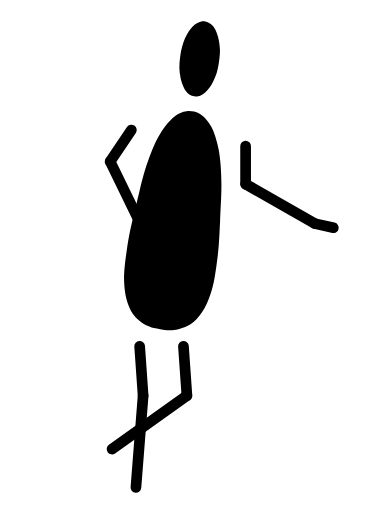
t = 0.00 s
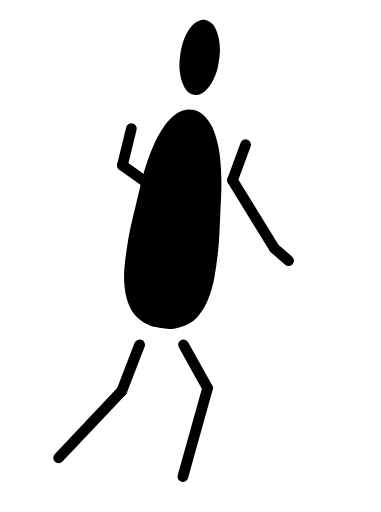
t = 0.18 s
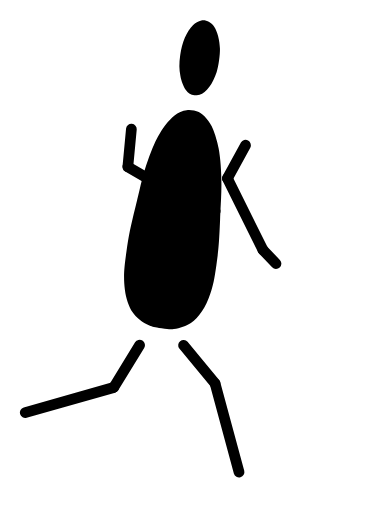
t = 0.39 s
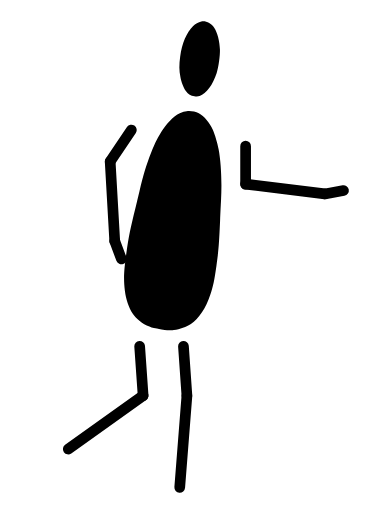
t = 0.56 s
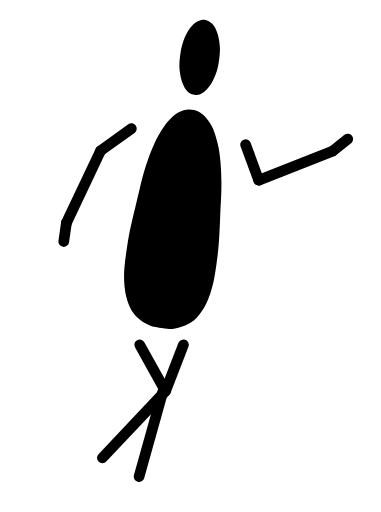
t = 0.74 s
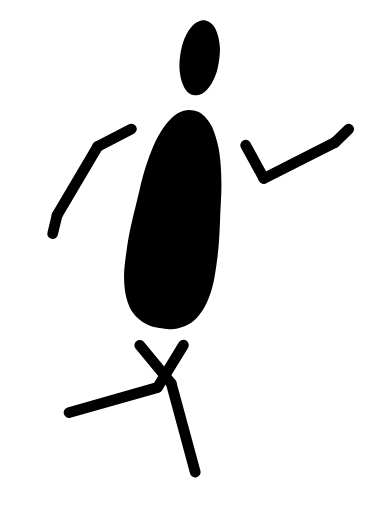
t = 0.95 s

The animated SVG that drew these frames (rendered in a browser with its animation timeline set to each time). Animation: 8 SMIL elements (animate=8); one cycle of 1.12 s, repeats indefinitely.

<svg width="313" height="421" viewBox="-159 -30 782 1052" fill="none" xmlns="http://www.w3.org/2000/svg">
<g fill="black">
  <g id="cuadro-1" visibility="visible"><animate attributeName="visibility" calcMode="discrete" dur="1.12s" repeatCount="indefinite" values="visible;hidden" keyTimes="0;0.125"/><g id="muneco" transform="translate(0 7.82727100917441)">
    <g id="torso" transform="rotate(8.021409131831525 172.5 639)"><path id="cabeza" d="M165.172 1.10084C159.372 3.20083 153.472 7.70083 149.872 12.7008C137.972 28.9008 132.172 50.4008 132.172 78.2008C132.172 95.0008 133.972 106.901 138.672 120.601C141.972 130.601 148.172 141.401 153.572 146.801C159.572 152.801 164.872 155.101 172.472 155.101C177.172 155.101 180.072 154.501 182.972 153.001C196.172 146.101 206.572 127.101 211.172 101.401C213.272 89.3008 213.272 66.4008 211.172 53.5008C208.172 36.1008 201.472 19.8008 193.172 10.2008C186.072 1.90084 173.672 -2.09916 165.172 1.10084Z"/><path id="cuerpo" d="M163.472 187.001C160.472 187.701 155.472 189.501 152.472 191.101C139.572 197.601 128.072 211.301 117.972 232.101C110.472 247.501 105.772 261.201 100.472 283.201C94.4725 308.001 90.8725 331.201 87.9725 364.201C87.1725 373.501 85.5725 389.701 84.5725 400.201C80.2725 440.801 79.0725 461.001 79.0725 492.701C78.9725 531.501 80.6725 547.901 86.9725 571.401C91.5725 588.401 99.7725 604.401 109.072 614.701C118.172 624.701 131.872 632.701 146.972 636.801C153.772 638.701 157.572 639.001 172.472 639.001C187.172 639.001 191.272 638.701 197.972 636.901C209.572 633.801 222.772 626.801 230.672 619.701C245.772 606.101 256.472 583.601 261.872 554.201C265.072 537.201 265.972 523.901 265.972 493.701C265.872 461.601 265.172 449.801 260.472 401.201C258.872 384.701 257.072 365.601 256.472 358.701C253.172 320.901 245.972 283.001 236.972 256.201C232.772 243.901 225.472 227.801 219.872 218.501C211.272 204.301 197.772 192.201 186.272 188.301C179.672 186.101 169.872 185.501 163.472 187.001Z"/></g>
    <path id="brazo-izq-1" d="M101.44 223.2L57.82 287.86A11 11 0 0 0 76.06 300.16L119.68 235.5A11 11 0 0 0 101.44 223.2Z"/>
    <path id="brazo-izq-2" d="M57.05 298.83L128.8 446.3A11 11 0 0 0 148.58 436.68L76.83 289.2A11 11 0 0 0 57.05 298.83Z"/>
    <path id="brazo-izq-3" d="M130.66 449.01L157.32 477.47A11 11 0 0 0 173.38 462.43L146.71 433.97A11 11 0 0 0 130.66 449.01Z"/>
    <path id="brazo-der-1" d="M334.24 262.42L334.24 340.42A11 11 0 0 0 356.24 340.42L356.24 262.42A11 11 0 0 0 334.24 262.42Z"/>
    <path id="brazo-der-2" d="M339.79 349.97L482.24 431.24A11 11 0 0 0 493.14 412.13L350.69 330.87A11 11 0 0 0 339.79 349.97Z"/>
    <path id="brazo-der-3" d="M485.31 432.42L523.38 440.87A11 11 0 0 0 528.15 419.4L490.07 410.95A11 11 0 0 0 485.31 432.42Z"/>
    <path id="pierna-izq-1" d="M116.53 674.27L123.66 776.02A11 11 0 0 0 145.61 774.48L138.47 672.73A11 11 0 0 0 116.53 674.27Z"/>
    <path id="pierna-izq-2" d="M123.67 774.39L108.9 962.81A11 11 0 0 0 130.84 964.53L145.6 776.11A11 11 0 0 0 123.67 774.39Z"/>
    <path id="pierna-der-1" d="M206.53 674.27L213.66 776.02A11 11 0 0 0 235.61 774.48L228.47 672.73A11 11 0 0 0 206.53 674.27Z"/>
    <path id="pierna-der-2" d="M218.25 766.29L64.32 875.95A11 11 0 0 0 77.08 893.87L231.02 784.21A11 11 0 0 0 218.25 766.29Z"/>
  </g></g>
<g id="cuadro-2" visibility="hidden"><animate attributeName="visibility" calcMode="discrete" dur="1.12s" repeatCount="indefinite" values="hidden;visible;hidden" keyTimes="0;0.125;0.25"/><g id="muneco" transform="translate(0 4.82404944559498)">
    <g id="torso" transform="rotate(8.021409131831525 172.5 639)"><path id="cabeza" d="M165.172 1.10084C159.372 3.20083 153.472 7.70083 149.872 12.7008C137.972 28.9008 132.172 50.4008 132.172 78.2008C132.172 95.0008 133.972 106.901 138.672 120.601C141.972 130.601 148.172 141.401 153.572 146.801C159.572 152.801 164.872 155.101 172.472 155.101C177.172 155.101 180.072 154.501 182.972 153.001C196.172 146.101 206.572 127.101 211.172 101.401C213.272 89.3008 213.272 66.4008 211.172 53.5008C208.172 36.1008 201.472 19.8008 193.172 10.2008C186.072 1.90084 173.672 -2.09916 165.172 1.10084Z"/><path id="cuerpo" d="M163.472 187.001C160.472 187.701 155.472 189.501 152.472 191.101C139.572 197.601 128.072 211.301 117.972 232.101C110.472 247.501 105.772 261.201 100.472 283.201C94.4725 308.001 90.8725 331.201 87.9725 364.201C87.1725 373.501 85.5725 389.701 84.5725 400.201C80.2725 440.801 79.0725 461.001 79.0725 492.701C78.9725 531.501 80.6725 547.901 86.9725 571.401C91.5725 588.401 99.7725 604.401 109.072 614.701C118.172 624.701 131.872 632.701 146.972 636.801C153.772 638.701 157.572 639.001 172.472 639.001C187.172 639.001 191.272 638.701 197.972 636.901C209.572 633.801 222.772 626.801 230.672 619.701C245.772 606.101 256.472 583.601 261.872 554.201C265.072 537.201 265.972 523.901 265.972 493.701C265.872 461.601 265.172 449.801 260.472 401.201C258.872 384.701 257.072 365.601 256.472 358.701C253.172 320.901 245.972 283.001 236.972 256.201C232.772 243.901 225.472 227.801 219.872 218.501C211.272 204.301 197.772 192.201 186.272 188.301C179.672 186.101 169.872 185.501 163.472 187.001Z"/></g>
    <path id="brazo-izq-1" d="M99.87 226.74L81.34 302.5A11 11 0 0 0 102.71 307.73L121.24 231.96A11 11 0 0 0 99.87 226.74Z"/>
    <path id="brazo-izq-2" d="M85.65 314.08L219.31 409.11A11 11 0 0 0 232.06 391.18L98.4 296.15A11 11 0 0 0 85.65 314.08Z"/>
    <path id="brazo-izq-3" d="M222.25 410.6L259.29 422.79A11 11 0 0 0 266.17 401.9L229.13 389.7A11 11 0 0 0 222.25 410.6Z"/>
    <path id="brazo-der-1" d="M334.92 258.61L307.91 331.79A11 11 0 0 0 328.55 339.4L355.56 266.23A11 11 0 0 0 334.92 258.61Z"/>
    <path id="brazo-der-2" d="M308.87 341.37L394.93 480.97A11 11 0 0 0 413.66 469.43L327.6 329.82A11 11 0 0 0 308.87 341.37Z"/>
    <path id="brazo-der-3" d="M397.06 483.48L426.42 509.15A11 11 0 0 0 440.9 492.59L411.53 466.92A11 11 0 0 0 397.06 483.48Z"/>
    <path id="pierna-izq-1" d="M117.24 669.54L80.5 764.69A11 11 0 0 0 101.03 772.62L137.76 677.46A11 11 0 0 0 117.24 669.54Z"/>
    <path id="pierna-izq-2" d="M82.77 761.1L-47.06 898.45A11 11 0 0 0 -31.07 913.56L98.76 776.21A11 11 0 0 0 82.77 761.1Z"/>
    <path id="pierna-der-1" d="M207.89 678.85L257.54 767.95A11 11 0 0 0 276.76 757.24L227.11 668.15A11 11 0 0 0 207.89 678.85Z"/>
    <path id="pierna-der-2" d="M256.56 759.64L205.65 941.65A11 11 0 0 0 226.84 947.58L277.75 765.56A11 11 0 0 0 256.56 759.64Z"/>
  </g></g>
<g id="cuadro-3" visibility="hidden"><animate attributeName="visibility" calcMode="discrete" dur="1.12s" repeatCount="indefinite" values="hidden;visible;hidden" keyTimes="0;0.25;0.375"/><g id="muneco" transform="translate(0 5.703101459367918)">
    <g id="torso" transform="rotate(8.021409131831525 172.5 639)"><path id="cabeza" d="M165.172 1.10084C159.372 3.20083 153.472 7.70083 149.872 12.7008C137.972 28.9008 132.172 50.4008 132.172 78.2008C132.172 95.0008 133.972 106.901 138.672 120.601C141.972 130.601 148.172 141.401 153.572 146.801C159.572 152.801 164.872 155.101 172.472 155.101C177.172 155.101 180.072 154.501 182.972 153.001C196.172 146.101 206.572 127.101 211.172 101.401C213.272 89.3008 213.272 66.4008 211.172 53.5008C208.172 36.1008 201.472 19.8008 193.172 10.2008C186.072 1.90084 173.672 -2.09916 165.172 1.10084Z"/><path id="cuerpo" d="M163.472 187.001C160.472 187.701 155.472 189.501 152.472 191.101C139.572 197.601 128.072 211.301 117.972 232.101C110.472 247.501 105.772 261.201 100.472 283.201C94.4725 308.001 90.8725 331.201 87.9725 364.201C87.1725 373.501 85.5725 389.701 84.5725 400.201C80.2725 440.801 79.0725 461.001 79.0725 492.701C78.9725 531.501 80.6725 547.901 86.9725 571.401C91.5725 588.401 99.7725 604.401 109.072 614.701C118.172 624.701 131.872 632.701 146.972 636.801C153.772 638.701 157.572 639.001 172.472 639.001C187.172 639.001 191.272 638.701 197.972 636.901C209.572 633.801 222.772 626.801 230.672 619.701C245.772 606.101 256.472 583.601 261.872 554.201C265.072 537.201 265.972 523.901 265.972 493.701C265.872 461.601 265.172 449.801 260.472 401.201C258.872 384.701 257.072 365.601 256.472 358.701C253.172 320.901 245.972 283.001 236.972 256.201C232.772 243.901 225.472 227.801 219.872 218.501C211.272 204.301 197.772 192.201 186.272 188.301C179.672 186.101 169.872 185.501 163.472 187.001Z"/></g>
    <path id="brazo-izq-1" d="M99.61 228.32L92.33 305.98A11 11 0 0 0 114.23 308.03L121.51 230.37A11 11 0 0 0 99.61 228.32Z"/>
    <path id="brazo-izq-2" d="M97.75 316.52L239.52 398.97A11 11 0 0 0 250.58 379.95L108.81 297.5A11 11 0 0 0 97.75 316.52Z"/>
    <path id="brazo-izq-3" d="M242.58 400.18L280.58 408.94A11 11 0 0 0 285.52 387.51L247.52 378.74A11 11 0 0 0 242.58 400.18Z"/>
    <path id="brazo-der-1" d="M335.59 257.15L298.19 325.6A11 11 0 0 0 317.5 336.15L354.89 267.69A11 11 0 0 0 335.59 257.15Z"/>
    <path id="brazo-der-2" d="M297.99 335.77L370.97 482.64A11 11 0 0 0 390.67 472.85L317.7 325.98A11 11 0 0 0 297.99 335.77Z"/>
    <path id="brazo-der-3" d="M372.85 485.33L399.75 513.57A11 11 0 0 0 415.68 498.39L388.78 470.15A11 11 0 0 0 372.85 485.33Z"/>
    <path id="pierna-izq-1" d="M118.12 667.75L64.81 754.71A11 11 0 0 0 83.56 766.21L136.88 679.25A11 11 0 0 0 118.12 667.75Z"/>
    <path id="pierna-izq-2" d="M71.18 749.87L-110.64 801.44A11 11 0 0 0 -104.64 822.61L77.19 771.04A11 11 0 0 0 71.18 749.87Z"/>
    <path id="pierna-der-1" d="M209.02 680.5L273.94 759.17A11 11 0 0 0 290.91 745.17L225.98 666.5A11 11 0 0 0 209.02 680.5Z"/>
    <path id="pierna-der-2" d="M271.81 755.04L321.21 937.47A11 11 0 0 0 342.44 931.72L293.04 749.29A11 11 0 0 0 271.81 755.04Z"/>
  </g></g>
<g id="cuadro-4" visibility="hidden"><animate attributeName="visibility" calcMode="discrete" dur="1.12s" repeatCount="indefinite" values="hidden;visible;hidden" keyTimes="0;0.375;0.5"/><g id="muneco" transform="translate(0 8.977271784605858)">
    <g id="torso" transform="rotate(8.021409131831525 172.5 639)"><path id="cabeza" d="M165.172 1.10084C159.372 3.20083 153.472 7.70083 149.872 12.7008C137.972 28.9008 132.172 50.4008 132.172 78.2008C132.172 95.0008 133.972 106.901 138.672 120.601C141.972 130.601 148.172 141.401 153.572 146.801C159.572 152.801 164.872 155.101 172.472 155.101C177.172 155.101 180.072 154.501 182.972 153.001C196.172 146.101 206.572 127.101 211.172 101.401C213.272 89.3008 213.272 66.4008 211.172 53.5008C208.172 36.1008 201.472 19.8008 193.172 10.2008C186.072 1.90084 173.672 -2.09916 165.172 1.10084Z"/><path id="cuerpo" d="M163.472 187.001C160.472 187.701 155.472 189.501 152.472 191.101C139.572 197.601 128.072 211.301 117.972 232.101C110.472 247.501 105.772 261.201 100.472 283.201C94.4725 308.001 90.8725 331.201 87.9725 364.201C87.1725 373.501 85.5725 389.701 84.5725 400.201C80.2725 440.801 79.0725 461.001 79.0725 492.701C78.9725 531.501 80.6725 547.901 86.9725 571.401C91.5725 588.401 99.7725 604.401 109.072 614.701C118.172 624.701 131.872 632.701 146.972 636.801C153.772 638.701 157.572 639.001 172.472 639.001C187.172 639.001 191.272 638.701 197.972 636.901C209.572 633.801 222.772 626.801 230.672 619.701C245.772 606.101 256.472 583.601 261.872 554.201C265.072 537.201 265.972 523.901 265.972 493.701C265.872 461.601 265.172 449.801 260.472 401.201C258.872 384.701 257.072 365.601 256.472 358.701C253.172 320.901 245.972 283.001 236.972 256.201C232.772 243.901 225.472 227.801 219.872 218.501C211.272 204.301 197.772 192.201 186.272 188.301C179.672 186.101 169.872 185.501 163.472 187.001Z"/></g>
    <path id="brazo-izq-1" d="M99.87 226.74L81.34 302.5A11 11 0 0 0 102.71 307.73L121.24 231.96A11 11 0 0 0 99.87 226.74Z"/>
    <path id="brazo-izq-2" d="M83.43 311.97L185.68 440.19A11 11 0 0 0 202.88 426.47L100.63 298.26A11 11 0 0 0 83.43 311.97Z"/>
    <path id="brazo-izq-3" d="M188.1 442.43L220.34 464.37A11 11 0 0 0 232.72 446.18L200.47 424.24A11 11 0 0 0 188.1 442.43Z"/>
    <path id="brazo-der-1" d="M334.92 258.61L307.91 331.79A11 11 0 0 0 328.55 339.4L355.56 266.23A11 11 0 0 0 334.92 258.61Z"/>
    <path id="brazo-der-2" d="M310.83 343.73L432.06 454.17A11 11 0 0 0 446.87 437.91L325.64 327.46A11 11 0 0 0 310.83 343.73Z"/>
    <path id="brazo-der-3" d="M434.79 456L470.1 472.57A11 11 0 0 0 479.45 452.66L444.14 436.08A11 11 0 0 0 434.79 456Z"/>
    <path id="pierna-izq-1" d="M117.24 669.54L80.5 764.69A11 11 0 0 0 101.03 772.62L137.76 677.46A11 11 0 0 0 117.24 669.54Z"/>
    <path id="pierna-izq-2" d="M88.63 757.87L-96.76 794.63A11 11 0 0 0 -92.48 816.21L92.91 779.45A11 11 0 0 0 88.63 757.87Z"/>
    <path id="pierna-der-1" d="M207.89 678.85L257.54 767.95A11 11 0 0 0 276.76 757.24L227.11 668.15A11 11 0 0 0 207.89 678.85Z"/>
    <path id="pierna-der-2" d="M256.8 766.32L320.72 944.18A11 11 0 0 0 341.43 936.74L277.5 758.88A11 11 0 0 0 256.8 766.32Z"/>
  </g></g>
<g id="cuadro-5" visibility="hidden"><animate attributeName="visibility" calcMode="discrete" dur="1.12s" repeatCount="indefinite" values="hidden;visible;hidden" keyTimes="0;0.5;0.625"/><g id="muneco" transform="translate(0 7.827271009174407)">
    <g id="torso" transform="rotate(8.021409131831525 172.5 639)"><path id="cabeza" d="M165.172 1.10084C159.372 3.20083 153.472 7.70083 149.872 12.7008C137.972 28.9008 132.172 50.4008 132.172 78.2008C132.172 95.0008 133.972 106.901 138.672 120.601C141.972 130.601 148.172 141.401 153.572 146.801C159.572 152.801 164.872 155.101 172.472 155.101C177.172 155.101 180.072 154.501 182.972 153.001C196.172 146.101 206.572 127.101 211.172 101.401C213.272 89.3008 213.272 66.4008 211.172 53.5008C208.172 36.1008 201.472 19.8008 193.172 10.2008C186.072 1.90084 173.672 -2.09916 165.172 1.10084Z"/><path id="cuerpo" d="M163.472 187.001C160.472 187.701 155.472 189.501 152.472 191.101C139.572 197.601 128.072 211.301 117.972 232.101C110.472 247.501 105.772 261.201 100.472 283.201C94.4725 308.001 90.8725 331.201 87.9725 364.201C87.1725 373.501 85.5725 389.701 84.5725 400.201C80.2725 440.801 79.0725 461.001 79.0725 492.701C78.9725 531.501 80.6725 547.901 86.9725 571.401C91.5725 588.401 99.7725 604.401 109.072 614.701C118.172 624.701 131.872 632.701 146.972 636.801C153.772 638.701 157.572 639.001 172.472 639.001C187.172 639.001 191.272 638.701 197.972 636.901C209.572 633.801 222.772 626.801 230.672 619.701C245.772 606.101 256.472 583.601 261.872 554.201C265.072 537.201 265.972 523.901 265.972 493.701C265.872 461.601 265.172 449.801 260.472 401.201C258.872 384.701 257.072 365.601 256.472 358.701C253.172 320.901 245.972 283.001 236.972 256.201C232.772 243.901 225.472 227.801 219.872 218.501C211.272 204.301 197.772 192.201 186.272 188.301C179.672 186.101 169.872 185.501 163.472 187.001Z"/></g>
    <path id="brazo-izq-1" d="M101.44 223.2L57.82 287.86A11 11 0 0 0 76.06 300.16L119.68 235.5A11 11 0 0 0 101.44 223.2Z"/>
    <path id="brazo-izq-2" d="M55.96 294.65L65.39 458.37A11 11 0 0 0 87.35 457.11L77.92 293.38A11 11 0 0 0 55.96 294.65Z"/>
    <path id="brazo-izq-3" d="M66.07 461.59L79.72 498.13A11 11 0 0 0 100.33 490.43L86.68 453.89A11 11 0 0 0 66.07 461.59Z"/>
    <path id="brazo-der-1" d="M334.24 262.42L334.24 340.42A11 11 0 0 0 356.24 340.42L356.24 262.42A11 11 0 0 0 334.24 262.42Z"/>
    <path id="brazo-der-2" d="M343.89 351.34L506.65 371.49A11 11 0 0 0 509.35 349.65L346.59 329.5A11 11 0 0 0 343.89 351.34Z"/>
    <path id="brazo-der-3" d="M509.93 371.4L548.32 364.54A11 11 0 0 0 544.45 342.88L506.06 349.74A11 11 0 0 0 509.93 371.4Z"/>
    <path id="pierna-izq-1" d="M116.53 674.27L123.66 776.02A11 11 0 0 0 145.61 774.48L138.47 672.73A11 11 0 0 0 116.53 674.27Z"/>
    <path id="pierna-izq-2" d="M128.25 766.29L-25.68 875.95A11 11 0 0 0 -12.92 893.87L141.02 784.21A11 11 0 0 0 128.25 766.29Z"/>
    <path id="pierna-der-1" d="M206.53 674.27L213.66 776.02A11 11 0 0 0 235.61 774.48L228.47 672.73A11 11 0 0 0 206.53 674.27Z"/>
    <path id="pierna-der-2" d="M213.67 774.39L198.9 962.81A11 11 0 0 0 220.84 964.53L235.6 776.11A11 11 0 0 0 213.67 774.39Z"/>
  </g></g>
<g id="cuadro-6" visibility="hidden"><animate attributeName="visibility" calcMode="discrete" dur="1.12s" repeatCount="indefinite" values="hidden;visible;hidden" keyTimes="0;0.625;0.75"/><g id="muneco" transform="translate(0 4.82404944559498)">
    <g id="torso" transform="rotate(8.021409131831525 172.5 639)"><path id="cabeza" d="M165.172 1.10084C159.372 3.20083 153.472 7.70083 149.872 12.7008C137.972 28.9008 132.172 50.4008 132.172 78.2008C132.172 95.0008 133.972 106.901 138.672 120.601C141.972 130.601 148.172 141.401 153.572 146.801C159.572 152.801 164.872 155.101 172.472 155.101C177.172 155.101 180.072 154.501 182.972 153.001C196.172 146.101 206.572 127.101 211.172 101.401C213.272 89.3008 213.272 66.4008 211.172 53.5008C208.172 36.1008 201.472 19.8008 193.172 10.2008C186.072 1.90084 173.672 -2.09916 165.172 1.10084Z"/><path id="cuerpo" d="M163.472 187.001C160.472 187.701 155.472 189.501 152.472 191.101C139.572 197.601 128.072 211.301 117.972 232.101C110.472 247.501 105.772 261.201 100.472 283.201C94.4725 308.001 90.8725 331.201 87.9725 364.201C87.1725 373.501 85.5725 389.701 84.5725 400.201C80.2725 440.801 79.0725 461.001 79.0725 492.701C78.9725 531.501 80.6725 547.901 86.9725 571.401C91.5725 588.401 99.7725 604.401 109.072 614.701C118.172 624.701 131.872 632.701 146.972 636.801C153.772 638.701 157.572 639.001 172.472 639.001C187.172 639.001 191.272 638.701 197.972 636.901C209.572 633.801 222.772 626.801 230.672 619.701C245.772 606.101 256.472 583.601 261.872 554.201C265.072 537.201 265.972 523.901 265.972 493.701C265.872 461.601 265.172 449.801 260.472 401.201C258.872 384.701 257.072 365.601 256.472 358.701C253.172 320.901 245.972 283.001 236.972 256.201C232.772 243.901 225.472 227.801 219.872 218.501C211.272 204.301 197.772 192.201 186.272 188.301C179.672 186.101 169.872 185.501 163.472 187.001Z"/></g>
    <path id="brazo-izq-1" d="M104.13 220.42L40.82 265.98A11 11 0 0 0 53.68 283.84L116.98 238.28A11 11 0 0 0 104.13 220.42Z"/>
    <path id="brazo-izq-2" d="M37.31 270.2L-32.9 418.41A11 11 0 0 0 -13.02 427.83L57.19 279.62A11 11 0 0 0 37.31 270.2Z"/>
    <path id="brazo-izq-3" d="M-33.85 421.56L-39.38 460.17A11 11 0 0 0 -17.61 463.29L-12.07 424.68A11 11 0 0 0 -33.85 421.56Z"/>
    <path id="brazo-der-1" d="M334.92 266.23L361.93 339.4A11 11 0 0 0 382.57 331.79L355.56 258.61A11 11 0 0 0 334.92 266.23Z"/>
    <path id="brazo-der-2" d="M376.29 345.82L528.79 285.49A11 11 0 0 0 520.7 265.03L368.2 325.37A11 11 0 0 0 376.29 345.82Z"/>
    <path id="brazo-der-3" d="M531.63 283.83L562.04 259.41A11 11 0 0 0 548.26 242.26L517.85 266.68A11 11 0 0 0 531.63 283.83Z"/>
    <path id="pierna-izq-1" d="M117.89 678.85L167.54 767.95A11 11 0 0 0 186.76 757.24L137.11 668.15A11 11 0 0 0 117.89 678.85Z"/>
    <path id="pierna-izq-2" d="M166.56 759.64L115.65 941.65A11 11 0 0 0 136.84 947.58L187.75 765.56A11 11 0 0 0 166.56 759.64Z"/>
    <path id="pierna-der-1" d="M207.24 669.54L170.5 764.69A11 11 0 0 0 191.03 772.62L227.76 677.46A11 11 0 0 0 207.24 669.54Z"/>
    <path id="pierna-der-2" d="M172.77 761.1L42.94 898.45A11 11 0 0 0 58.93 913.56L188.76 776.21A11 11 0 0 0 172.77 761.1Z"/>
  </g></g>
<g id="cuadro-7" visibility="hidden"><animate attributeName="visibility" calcMode="discrete" dur="1.12s" repeatCount="indefinite" values="hidden;visible;hidden" keyTimes="0;0.75;0.875"/><g id="muneco" transform="translate(0 5.703101459367918)">
    <g id="torso" transform="rotate(8.021409131831525 172.5 639)"><path id="cabeza" d="M165.172 1.10084C159.372 3.20083 153.472 7.70083 149.872 12.7008C137.972 28.9008 132.172 50.4008 132.172 78.2008C132.172 95.0008 133.972 106.901 138.672 120.601C141.972 130.601 148.172 141.401 153.572 146.801C159.572 152.801 164.872 155.101 172.472 155.101C177.172 155.101 180.072 154.501 182.972 153.001C196.172 146.101 206.572 127.101 211.172 101.401C213.272 89.3008 213.272 66.4008 211.172 53.5008C208.172 36.1008 201.472 19.8008 193.172 10.2008C186.072 1.90084 173.672 -2.09916 165.172 1.10084Z"/><path id="cuerpo" d="M163.472 187.001C160.472 187.701 155.472 189.501 152.472 191.101C139.572 197.601 128.072 211.301 117.972 232.101C110.472 247.501 105.772 261.201 100.472 283.201C94.4725 308.001 90.8725 331.201 87.9725 364.201C87.1725 373.501 85.5725 389.701 84.5725 400.201C80.2725 440.801 79.0725 461.001 79.0725 492.701C78.9725 531.501 80.6725 547.901 86.9725 571.401C91.5725 588.401 99.7725 604.401 109.072 614.701C118.172 624.701 131.872 632.701 146.972 636.801C153.772 638.701 157.572 639.001 172.472 639.001C187.172 639.001 191.272 638.701 197.972 636.901C209.572 633.801 222.772 626.801 230.672 619.701C245.772 606.101 256.472 583.601 261.872 554.201C265.072 537.201 265.972 523.901 265.972 493.701C265.872 461.601 265.172 449.801 260.472 401.201C258.872 384.701 257.072 365.601 256.472 358.701C253.172 320.901 245.972 283.001 236.972 256.201C232.772 243.901 225.472 227.801 219.872 218.501C211.272 204.301 197.772 192.201 186.272 188.301C179.672 186.101 169.872 185.501 163.472 187.001Z"/></g>
    <path id="brazo-izq-1" d="M105.5 219.58L36.22 255.42A11 11 0 0 0 46.33 274.96L115.61 239.12A11 11 0 0 0 105.5 219.58Z"/>
    <path id="brazo-izq-2" d="M31.81 259.59L-51.62 400.78A11 11 0 0 0 -32.68 411.97L50.75 270.78A11 11 0 0 0 31.81 259.59Z"/>
    <path id="brazo-izq-3" d="M-52.85 403.83L-61.89 441.77A11 11 0 0 0 -40.48 446.87L-31.45 408.93A11 11 0 0 0 -52.85 403.83Z"/>
    <path id="brazo-der-1" d="M335.59 267.69L372.98 336.15A11 11 0 0 0 392.29 325.6L354.89 257.15A11 11 0 0 0 335.59 267.69Z"/>
    <path id="brazo-der-2" d="M387.6 340.69L533.96 266.7A11 11 0 0 0 524.03 247.06L377.67 321.05A11 11 0 0 0 387.6 340.69Z"/>
    <path id="brazo-der-3" d="M536.64 264.79L564.69 237.7A11 11 0 0 0 549.4 221.87L521.35 248.97A11 11 0 0 0 536.64 264.79Z"/>
    <path id="pierna-izq-1" d="M119.02 680.5L183.94 759.17A11 11 0 0 0 200.91 745.17L135.98 666.5A11 11 0 0 0 119.02 680.5Z"/>
    <path id="pierna-izq-2" d="M181.81 755.04L231.21 937.47A11 11 0 0 0 252.44 931.72L203.04 749.29A11 11 0 0 0 181.81 755.04Z"/>
    <path id="pierna-der-1" d="M208.12 667.75L154.81 754.71A11 11 0 0 0 173.56 766.21L226.88 679.25A11 11 0 0 0 208.12 667.75Z"/>
    <path id="pierna-der-2" d="M161.18 749.87L-20.64 801.44A11 11 0 0 0 -14.64 822.61L167.19 771.04A11 11 0 0 0 161.18 749.87Z"/>
  </g></g>
<g id="cuadro-8" visibility="hidden"><animate attributeName="visibility" calcMode="discrete" dur="1.12s" repeatCount="indefinite" values="hidden;visible" keyTimes="0;0.875"/><g id="muneco" transform="translate(0 8.977271784605854)">
    <g id="torso" transform="rotate(8.021409131831525 172.5 639)"><path id="cabeza" d="M165.172 1.10084C159.372 3.20083 153.472 7.70083 149.872 12.7008C137.972 28.9008 132.172 50.4008 132.172 78.2008C132.172 95.0008 133.972 106.901 138.672 120.601C141.972 130.601 148.172 141.401 153.572 146.801C159.572 152.801 164.872 155.101 172.472 155.101C177.172 155.101 180.072 154.501 182.972 153.001C196.172 146.101 206.572 127.101 211.172 101.401C213.272 89.3008 213.272 66.4008 211.172 53.5008C208.172 36.1008 201.472 19.8008 193.172 10.2008C186.072 1.90084 173.672 -2.09916 165.172 1.10084Z"/><path id="cuerpo" d="M163.472 187.001C160.472 187.701 155.472 189.501 152.472 191.101C139.572 197.601 128.072 211.301 117.972 232.101C110.472 247.501 105.772 261.201 100.472 283.201C94.4725 308.001 90.8725 331.201 87.9725 364.201C87.1725 373.501 85.5725 389.701 84.5725 400.201C80.2725 440.801 79.0725 461.001 79.0725 492.701C78.9725 531.501 80.6725 547.901 86.9725 571.401C91.5725 588.401 99.7725 604.401 109.072 614.701C118.172 624.701 131.872 632.701 146.972 636.801C153.772 638.701 157.572 639.001 172.472 639.001C187.172 639.001 191.272 638.701 197.972 636.901C209.572 633.801 222.772 626.801 230.672 619.701C245.772 606.101 256.472 583.601 261.872 554.201C265.072 537.201 265.972 523.901 265.972 493.701C265.872 461.601 265.172 449.801 260.472 401.201C258.872 384.701 257.072 365.601 256.472 358.701C253.172 320.901 245.972 283.001 236.972 256.201C232.772 243.901 225.472 227.801 219.872 218.501C211.272 204.301 197.772 192.201 186.272 188.301C179.672 186.101 169.872 185.501 163.472 187.001Z"/></g>
    <path id="brazo-izq-1" d="M104.13 220.42L40.82 265.98A11 11 0 0 0 53.68 283.84L116.98 238.28A11 11 0 0 0 104.13 220.42Z"/>
    <path id="brazo-izq-2" d="M36.4 273.13L9.8 434.96A11 11 0 0 0 31.5 438.52L58.1 276.7A11 11 0 0 0 36.4 273.13Z"/>
    <path id="brazo-izq-3" d="M9.75 438.24L15.08 476.88A11 11 0 0 0 36.88 473.87L31.55 435.24A11 11 0 0 0 9.75 438.24Z"/>
    <path id="brazo-der-1" d="M334.92 266.23L361.93 339.4A11 11 0 0 0 382.57 331.79L355.56 258.61A11 11 0 0 0 334.92 266.23Z"/>
    <path id="brazo-der-2" d="M373.31 346.54L536.54 330.62A11 11 0 0 0 534.4 308.72L371.18 324.65A11 11 0 0 0 373.31 346.54Z"/>
    <path id="brazo-der-3" d="M539.73 329.81L575.69 314.72A11 11 0 0 0 567.18 294.43L531.21 309.52A11 11 0 0 0 539.73 329.81Z"/>
    <path id="pierna-izq-1" d="M117.89 678.85L167.54 767.95A11 11 0 0 0 186.76 757.24L137.11 668.15A11 11 0 0 0 117.89 678.85Z"/>
    <path id="pierna-izq-2" d="M166.8 766.32L230.72 944.18A11 11 0 0 0 251.43 936.74L187.5 758.88A11 11 0 0 0 166.8 766.32Z"/>
    <path id="pierna-der-1" d="M207.24 669.54L170.5 764.69A11 11 0 0 0 191.03 772.62L227.76 677.46A11 11 0 0 0 207.24 669.54Z"/>
    <path id="pierna-der-2" d="M178.63 757.87L-6.76 794.63A11 11 0 0 0 -2.48 816.21L182.91 779.45A11 11 0 0 0 178.63 757.87Z"/>
  </g></g>

</g>
</svg>
